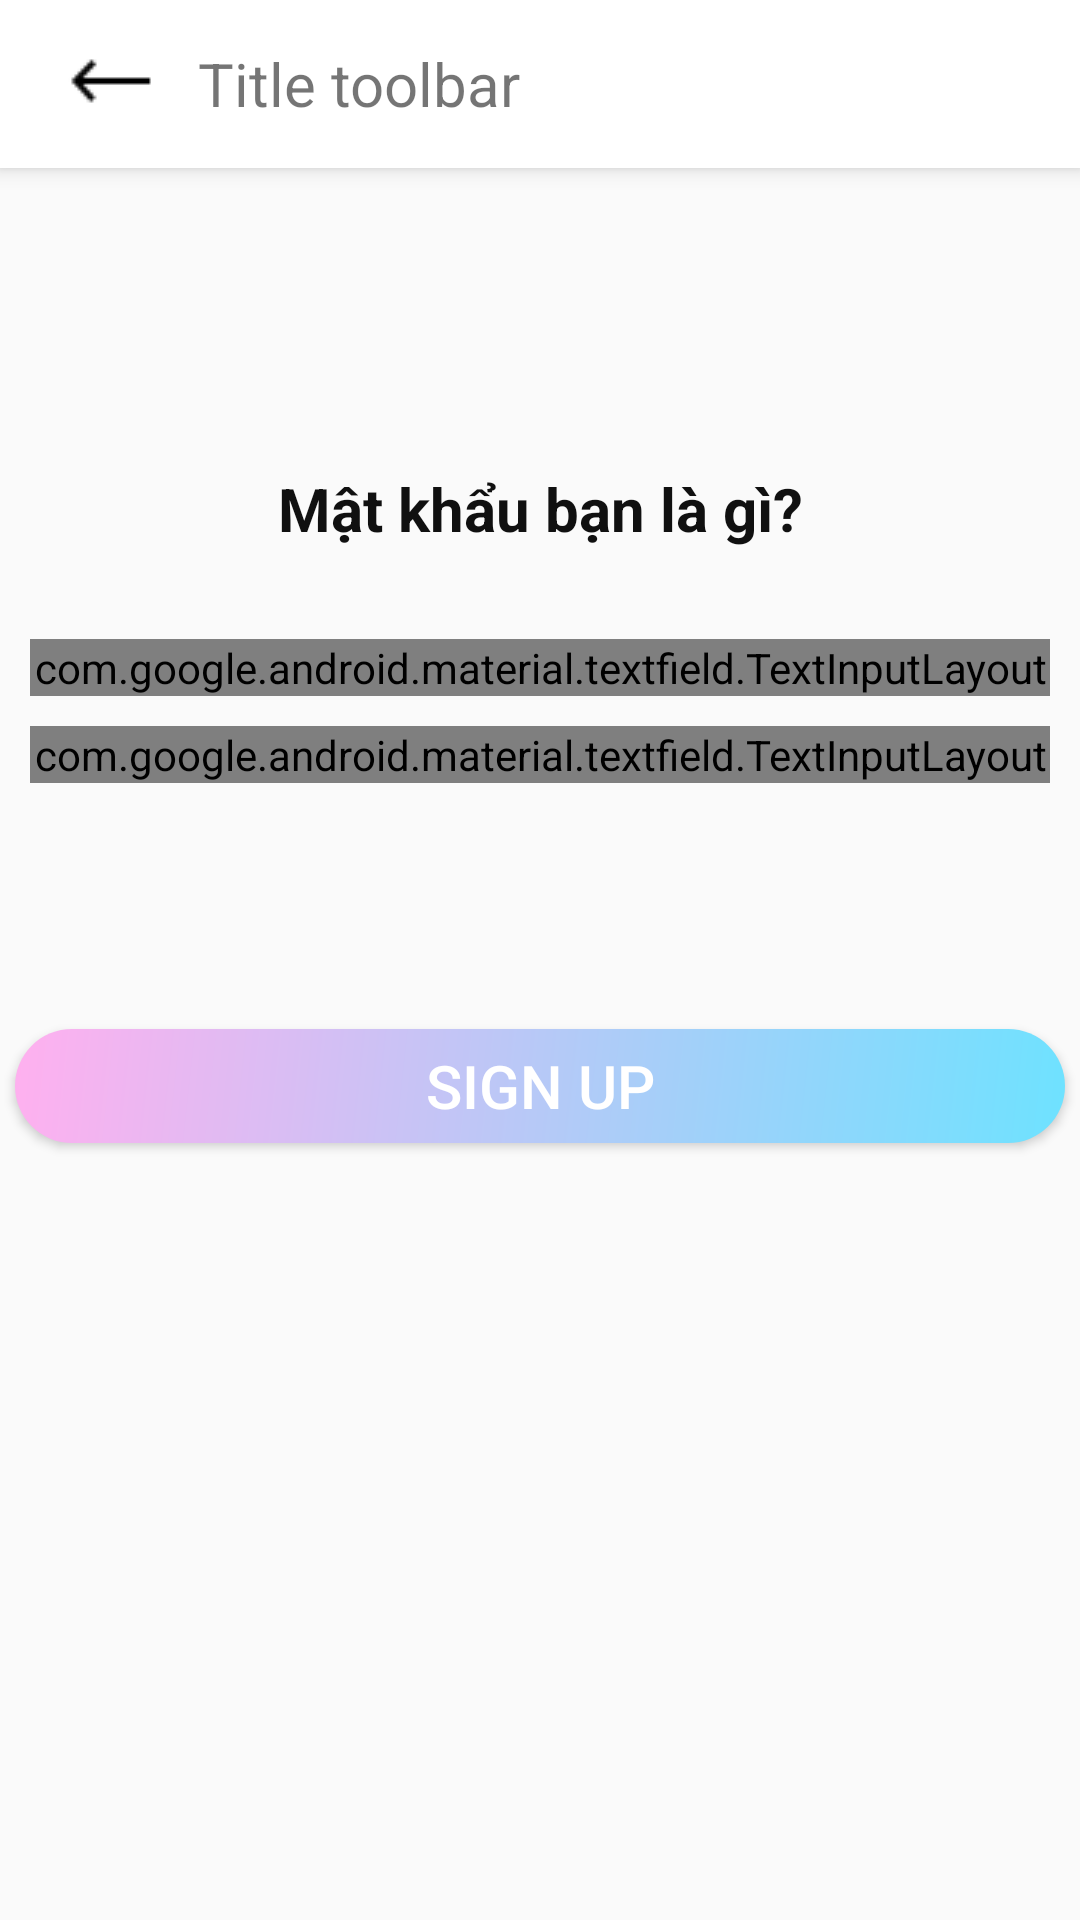

Here is an Android app screen rendered from its layout file. Give the layout XML and the strings, colors and styles it references.
<!-- AndroidManifest.xml: application theme AppTheme -->
<!-- res/layout/input_password_layout.xml -->
<?xml version="1.0" encoding="utf-8"?>
<androidx.constraintlayout.widget.ConstraintLayout xmlns:android="http://schemas.android.com/apk/res/android"
    xmlns:app="http://schemas.android.com/apk/res-auto"
    xmlns:tools="http://schemas.android.com/tools"
    android:layout_width="match_parent"
    android:layout_height="match_parent"
    tools:context=".signUp.InputFullNameActivity">

    <include
        android:id="@+id/toolbar"
        layout="@layout/toolbar" />


    <TextView
        android:id="@+id/textView"
        android:layout_width="match_parent"
        android:layout_height="wrap_content"
        android:layout_marginTop="100dp"
        android:gravity="center"
        android:text="Mật khẩu bạn là gì?"
        android:textColor="#101010"
        android:textSize="20sp"
        android:textStyle="bold"
        app:layout_constraintEnd_toEndOf="parent"
        app:layout_constraintStart_toStartOf="parent"
        app:layout_constraintTop_toBottomOf="@+id/toolbar" />

    <ScrollView
        android:id="@+id/scrollView2"
        android:layout_width="match_parent"
        android:layout_height="wrap_content"
        app:layout_constraintTop_toBottomOf="@+id/textView">

        <LinearLayout
            android:layout_width="match_parent"
            android:layout_height="wrap_content"
            android:layout_marginTop="30dp"
            android:orientation="vertical"
            android:paddingLeft="10dp"
            android:paddingRight="10dp">

            <com.google.android.material.textfield.TextInputLayout
                android:id="@+id/inputLayout_password"
                style="@style/Widget.MaterialComponents.TextInputLayout.OutlinedBox.Dense"
                android:layout_width="match_parent"
                android:layout_height="wrap_content"
                android:layout_marginBottom="10dp"
                android:hint="Password"
                app:passwordToggleEnabled="true">

                <com.google.android.material.textfield.TextInputEditText
                    android:id="@+id/edt_password"
                    android:layout_width="match_parent"
                    android:layout_height="wrap_content"
                    android:inputType="textPassword" />
            </com.google.android.material.textfield.TextInputLayout>

            <com.google.android.material.textfield.TextInputLayout
                android:id="@+id/inputLayout_re_password"
                style="@style/Widget.MaterialComponents.TextInputLayout.OutlinedBox.Dense"
                android:layout_width="match_parent"
                android:layout_height="wrap_content"
                android:layout_marginBottom="40dp"
                android:hint="Re Password"
                app:passwordToggleEnabled="true">

                <com.google.android.material.textfield.TextInputEditText
                    android:id="@+id/edt_re_password"
                    android:layout_width="match_parent"
                    android:layout_height="wrap_content"
                    android:inputType="textPassword" />
            </com.google.android.material.textfield.TextInputLayout>

        </LinearLayout>
    </ScrollView>

    <Button
        android:id="@+id/btn_signUp"
        android:layout_width="350dp"
        android:layout_height="38dp"
        android:background="@drawable/bg_button_gradent_main"
        android:text="Sign Up"
        android:textColor="#FFF"
        android:textSize="20sp"
        app:layout_constraintBottom_toBottomOf="parent"
        app:layout_constraintEnd_toEndOf="parent"
        app:layout_constraintStart_toStartOf="parent"
        app:layout_constraintTop_toBottomOf="@+id/scrollView2"
        app:layout_constraintVertical_bias="0.14" />
</androidx.constraintlayout.widget.ConstraintLayout>
<!-- res/layout/toolbar.xml (included above) -->
<?xml version="1.0" encoding="utf-8"?>
<androidx.appcompat.widget.Toolbar xmlns:android="http://schemas.android.com/apk/res/android"
    android:layout_width="match_parent"
    android:layout_height="wrap_content"
    android:background="#FFF"
    android:elevation="4dp">

    <ImageButton
        android:id="@+id/imgBtn_inToolbar"
        android:layout_width="40dp"
        android:layout_height="50dp"
        android:background="@drawable/bg_border_none"
        android:gravity="center"
        android:layout_marginRight="10dp"
        android:src="@drawable/icon_back_toolbar" />

    <TextView
        android:id="@+id/txt_title"
        android:layout_width="wrap_content"
        android:layout_height="wrap_content"
        android:text="Title toolbar"
        android:textSize="20sp" />

</androidx.appcompat.widget.Toolbar>
<!-- resources referenced by this layout -->
<resources>
  <!-- drawable bg_border_none (drawable) -->
  <?xml version="1.0" encoding="utf-8"?>
  <shape xmlns:android="http://schemas.android.com/apk/res/android"
      android:shape="rectangle">
      <stroke android:width="1dip" android:color="#FFF" />
  </shape>
  <!-- drawable bg_button_gradent_main (drawable) -->
  <?xml version="1.0" encoding="utf-8"?>
  <shape xmlns:android="http://schemas.android.com/apk/res/android"
      android:shape="rectangle" android:padding="10dp">
    
    <corners android:radius="100dp"/>
    <gradient
        android:type="linear"
        android:angle="135"
        android:startColor="@color/startColor"
        android:endColor="@color/endColor" />
  </shape>
  <!-- drawable icon_back_toolbar: png bitmap (drawable, 279 bytes) -->
  <style name="AppTheme" parent="Theme.AppCompat.Light.DarkActionBar">
          
          <item name="colorPrimary">@color/colorPrimary</item>
          <item name="colorPrimaryDark">@color/colorPrimaryDark</item>
          <item name="colorAccent">@color/colorAccent</item>
      </style>
      
  
      //Màn hình join group
  <color name="startColor">#6EE2FF</color>
  <color name="endColor">#FFB0EF</color>
  <color name="colorPrimary">#6200EE</color>
  <color name="colorPrimaryDark">#3700B3</color>
  <color name="colorAccent">#03DAC5</color>
</resources>
